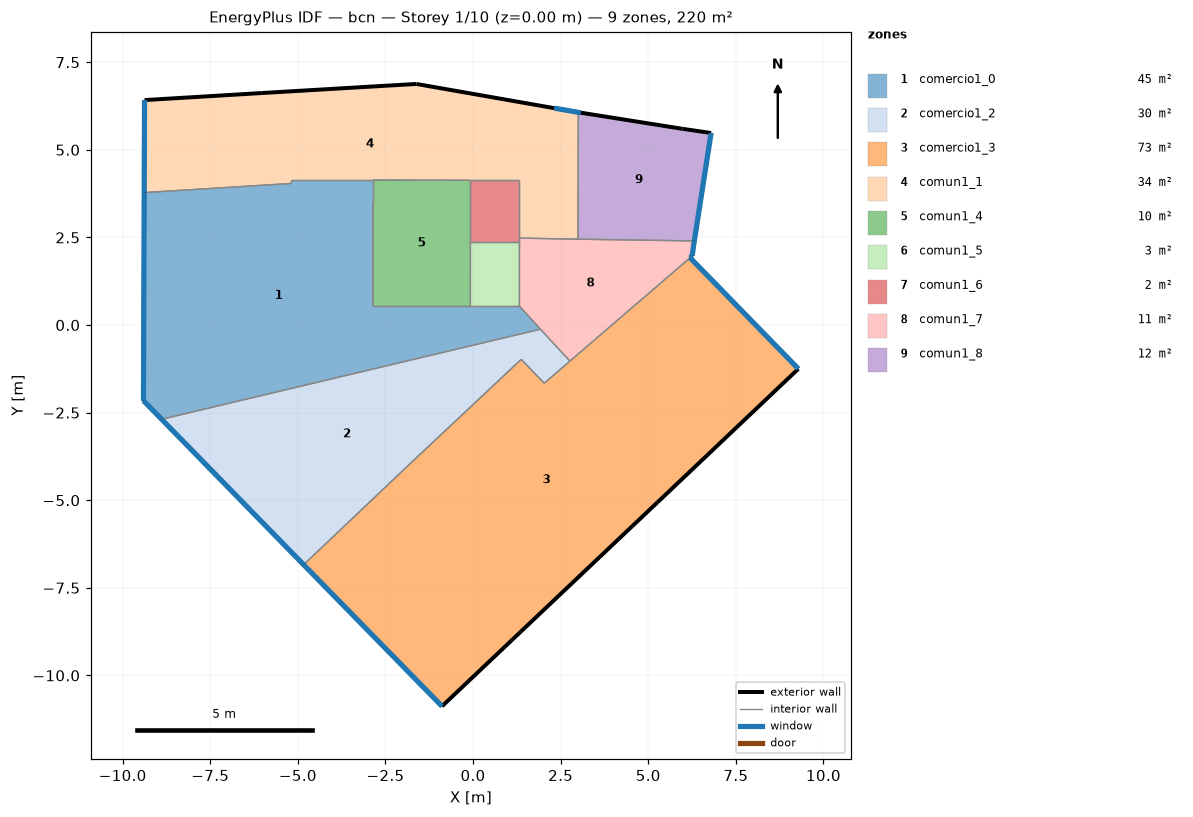
=== STOREY PLAN SPEC (per zone: floor XY polygon, exterior-wall plan segments, windows/doors) ===
zone 1: comercio1_0  (44.9 m²)
  floor: (1.32, 0.54) (1.92, -0.12) (-8.89, -2.69) (-9.41, -2.16) (-9.39, 3.78) (-5.20, 4.04) (-5.20, 4.14) (-2.86, 4.14) (-2.86, 3.49) (-2.86, 0.54) (-0.08, 0.54)
  exterior wall: (-9.39, 3.78) – (-9.41, -2.16)  [5.9 m]
    window: (-9.39, 3.78) – (-9.41, -2.16)  [12.5 m²]
  exterior wall: (-9.41, -2.16) – (-8.89, -2.69)  [0.7 m]
    window: (-9.41, -2.16) – (-8.89, -2.69)  [1.6 m²]
  interior walls: 9
zone 2: comercio1_2  (29.7 m²)
  floor: (1.92, -0.12) (2.76, -1.03) (2.03, -1.66) (1.98, -1.61) (1.37, -0.98) (-1.74, -3.90) (-4.84, -6.84) (-8.89, -2.69)
  exterior wall: (-8.89, -2.69) – (-4.84, -6.84)  [5.8 m]
    window: (-8.88, -2.69) – (-4.84, -6.84)  [12.2 m²]
  interior walls: 7
zone 3: comercio1_3  (73.2 m²)
  floor: (6.19, 1.92) (9.28, -1.25) (5.26, -5.06) (4.54, -5.74) (1.36, -8.75) (-0.89, -10.88) (-4.84, -6.84) (-1.74, -3.90) (1.37, -0.98) (1.98, -1.61) (2.03, -1.66) (2.76, -1.03)
  exterior wall: (-4.84, -6.84) – (-0.89, -10.88)  [5.7 m]
    window: (-4.83, -6.84) – (-0.89, -10.88)  [11.9 m²]
  exterior wall: (-0.89, -10.88) – (1.36, -8.75)  [3.1 m]
  exterior wall: (1.36, -8.75) – (4.54, -5.74)  [4.4 m]
  exterior wall: (4.54, -5.74) – (5.26, -5.06)  [1.0 m]
  exterior wall: (5.26, -5.06) – (9.28, -1.25)  [5.5 m]
  exterior wall: (9.28, -1.25) – (6.19, 1.92)  [4.4 m]
    window: (9.28, -1.25) – (6.20, 1.92)  [9.3 m²]
  interior walls: 6
zone 4: comun1_1  (34.1 m²)
  floor: (3.00, 6.07) (2.99, 2.45) (1.32, 2.48) (1.32, 3.49) (1.32, 4.13) (-0.08, 4.13) (-2.86, 4.14) (-5.20, 4.14) (-5.20, 4.04) (-9.39, 3.78) (-9.38, 6.42) (-6.05, 6.62) (-2.83, 6.81) (-1.62, 6.88) (2.31, 6.19)
  exterior wall: (3.00, 6.07) – (2.31, 6.19)  [0.7 m]
    window: (3.00, 6.07) – (2.31, 6.19)  [0.4 m²]
  exterior wall: (2.31, 6.19) – (-1.62, 6.88)  [4.0 m]
  exterior wall: (-1.62, 6.88) – (-2.83, 6.81)  [1.2 m]
  exterior wall: (-2.83, 6.81) – (-6.05, 6.62)  [3.2 m]
  exterior wall: (-6.05, 6.62) – (-9.38, 6.42)  [3.3 m]
  exterior wall: (-9.38, 6.42) – (-9.39, 3.78)  [2.6 m]
    window: (-9.38, 6.42) – (-9.39, 3.78)  [1.6 m²]
  interior walls: 9
zone 5: comun1_4  (10.0 m²)
  floor: (-0.08, 4.13) (-0.08, 2.36) (-0.08, 0.54) (-2.86, 0.54) (-2.86, 3.49) (-2.86, 4.14)
  interior walls: 6
zone 6: comun1_5  (2.5 m²)
  floor: (1.32, 2.36) (1.32, 0.54) (-0.08, 0.54) (-0.08, 2.36)
  interior walls: 4
zone 7: comun1_6  (2.5 m²)
  floor: (1.32, 4.13) (1.32, 3.49) (1.32, 2.48) (1.32, 2.36) (-0.08, 2.36) (-0.08, 4.13)
  interior walls: 6
zone 8: comun1_7  (10.8 m²)
  floor: (6.31, 2.40) (6.25, 1.98) (6.19, 1.92) (2.76, -1.03) (1.92, -0.12) (1.32, 0.54) (1.32, 2.36) (1.32, 2.48) (2.99, 2.45)
  exterior wall: (6.19, 1.92) – (6.25, 1.98)  [0.1 m]
    window: (6.19, 1.92) – (6.25, 1.98)  [0.1 m²]
  exterior wall: (6.25, 1.98) – (6.31, 2.40)  [0.4 m]
    window: (6.25, 1.98) – (6.31, 2.40)  [0.3 m²]
  interior walls: 7
zone 9: comun1_8  (12.0 m²)
  floor: (6.79, 5.48) (6.31, 2.40) (2.99, 2.45) (3.00, 6.07) (3.07, 6.06) (5.97, 5.60)
  exterior wall: (6.31, 2.40) – (6.79, 5.48)  [3.1 m]
    window: (6.31, 2.40) – (6.79, 5.48)  [1.9 m²]
  exterior wall: (6.79, 5.48) – (5.97, 5.60)  [0.8 m]
  exterior wall: (5.97, 5.60) – (3.07, 6.06)  [2.9 m]
  exterior wall: (3.07, 6.06) – (3.00, 6.07)  [0.1 m]
    window: (3.07, 6.06) – (3.00, 6.07)  [0.0 m²]
  interior walls: 2

=== DERIVED (storey summary) ===
Building: bcn
Storey: 1 of 10  (floor level z = 0.00 m)
Storey gross floor area: 219.6 m²
Zones on this storey: 9
  - comercio1_0: floor 44.9 m²; exterior wall 6.7 m (20.0 m²); 2 window(s) 14.0 m²; WWR 69.9%
  - comercio1_2: floor 29.7 m²; exterior wall 5.8 m (17.4 m²); 1 window(s) 12.2 m²; WWR 69.9%
  - comercio1_3: floor 73.2 m²; exterior wall 24.1 m (72.2 m²); 2 window(s) 21.1 m²; WWR 29.3%
  - comun1_1: floor 34.1 m²; exterior wall 15.1 m (45.3 m²); 2 window(s) 2.0 m²; WWR 4.4%
  - comun1_4: floor 10.0 m²
  - comun1_5: floor 2.5 m²
  - comun1_6: floor 2.5 m²
  - comun1_7: floor 10.8 m²; exterior wall 0.5 m (1.5 m²); 2 window(s) 0.3 m²; WWR 20.0%
  - comun1_8: floor 12.0 m²; exterior wall 7.0 m (20.9 m²); 2 window(s) 1.9 m²; WWR 9.2%
Zone adjacency (shared interzone walls):
  - comercio1_0 ↔ comercio1_2
  - comercio1_0 ↔ comun1_1
  - comercio1_0 ↔ comun1_4
  - comercio1_0 ↔ comun1_5
  - comercio1_0 ↔ comun1_7
  - comercio1_2 ↔ comercio1_3
  - comercio1_2 ↔ comun1_7
  - comercio1_3 ↔ comun1_7
  - comun1_1 ↔ comun1_4
  - comun1_1 ↔ comun1_6
  - comun1_1 ↔ comun1_7
  - comun1_1 ↔ comun1_8
  - comun1_4 ↔ comun1_5
  - comun1_4 ↔ comun1_6
  - comun1_5 ↔ comun1_6
  - comun1_5 ↔ comun1_7
  - comun1_6 ↔ comun1_7
  - comun1_7 ↔ comun1_8